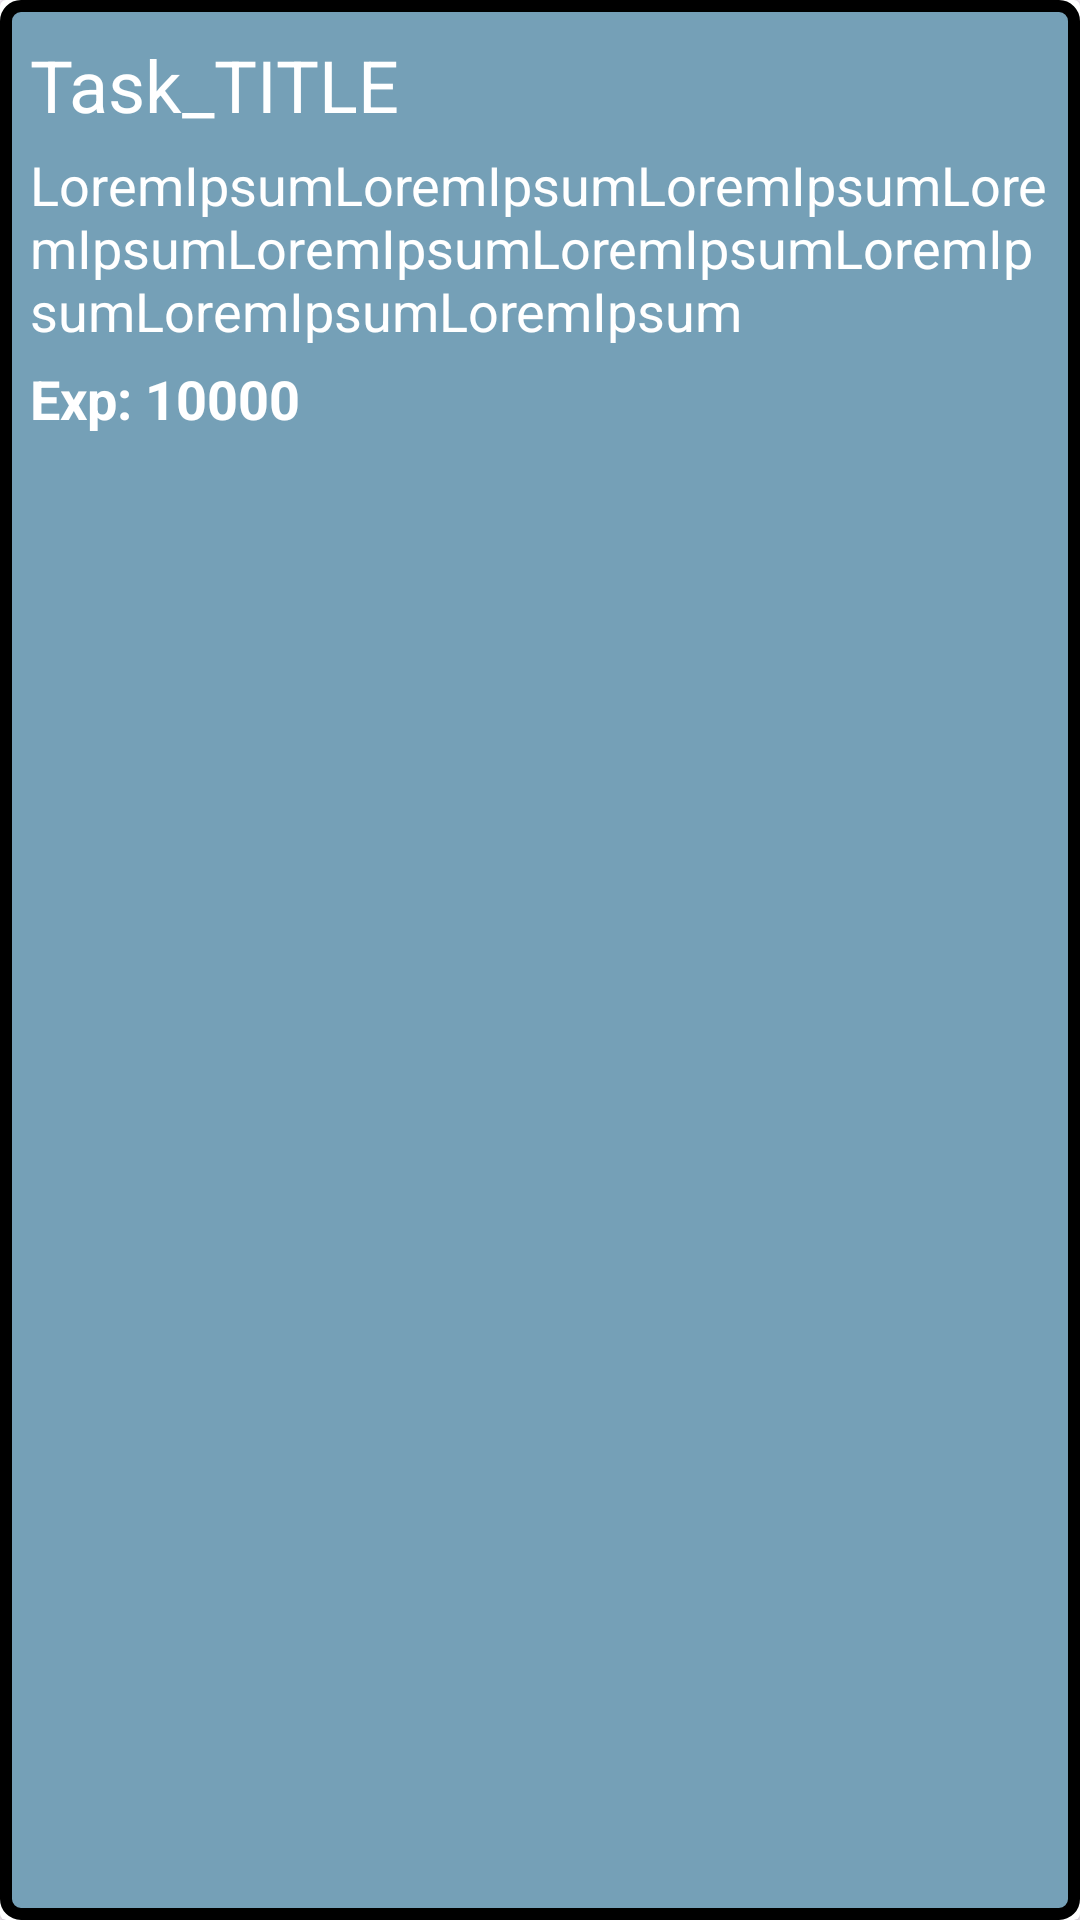

Here is an Android app screen rendered from its layout file. Give the layout XML and the strings, colors and styles it references.
<!-- AndroidManifest.xml: application theme Theme.NiceeShotss -->
<!-- res/layout/task_card.xml -->
<?xml version="1.0" encoding="utf-8"?>
<androidx.cardview.widget.CardView xmlns:android="http://schemas.android.com/apk/res/android"
    android:layout_width="300dp"
    android:layout_height="wrap_content"
    android:layout_centerHorizontal="true"
    android:layout_marginTop="10dp">

    <RelativeLayout
        android:layout_width="match_parent"
        android:layout_height="match_parent"
        android:background="@drawable/ui_task_bg"
        android:layout_centerHorizontal="true"
        android:padding="10dp">
        <TextView
            android:layout_width="match_parent"
            android:layout_height="wrap_content"
            android:layout_centerHorizontal="true"
            android:id="@+id/ui_task_tasktitle"
            android:text="Task_TITLE"
            android:textSize="24sp"
            android:textColor="@color/white"
            android:layout_marginTop="2dp"/>
        <TextView
            android:layout_width="match_parent"
            android:layout_height="wrap_content"
            android:layout_centerHorizontal="true"
            android:layout_below="@+id/ui_task_tasktitle"
            android:id="@+id/ui_task_taskdescription"
            android:text="LoremIpsumLoremIpsumLoremIpsumLoremIpsumLoremIpsumLoremIpsumLoremIpsumLoremIpsumLoremIpsum"
            android:textSize="18sp"
            android:textColor="@color/white"
            android:layout_marginTop="5dp"/>
        <TextView
            android:layout_width="match_parent"
            android:layout_height="wrap_content"
            android:layout_centerHorizontal="true"
            android:layout_below="@+id/ui_task_taskdescription"
            android:id="@+id/ui_task_taskexp"
            android:text="Exp: 10000"
            android:textSize="18sp"
            android:textColor="@color/white"
            android:layout_marginTop="5dp"
            android:paddingBottom="5dp"
            android:textStyle="bold"/>



    </RelativeLayout>

</androidx.cardview.widget.CardView>
<!-- resources referenced by this layout -->
<resources>
  <color name="white">#FFFFFFFF</color>
  <!-- drawable ui_task_bg (drawable) -->
  <?xml version="1.0" encoding="utf-8"?>
  <shape xmlns:android="http://schemas.android.com/apk/res/android">
  
      <solid android:color="@color/task_bg"/>
      <stroke android:dashGap="2dp" android:color="@color/purple"/>
      <stroke android:width="4dp" android:color="@color/black"/>
      <corners android:radius="5dp"/>
  
  </shape>
  <style name="Theme.NiceeShotss" parent="Base.Theme.NiceeShotss" />
  <color name="task_bg">#95145D85</color>
  <color name="purple">#8040A3</color>
  <color name="black">#FF000000</color>
  <style name="Base.Theme.NiceeShotss" parent="Theme.Material3.DayNight.NoActionBar">
          
          
      </style>
</resources>
